7-way image classification set "bigChange" from GitHub (Doris1039/SolarCell-defect-detect); label vocabulary: break, cell faults, dark spot, finger interruptions, functional, material defect, microcrack.

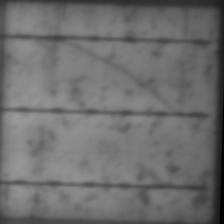
Label: microcrack

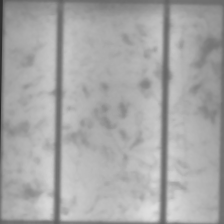
Label: functional

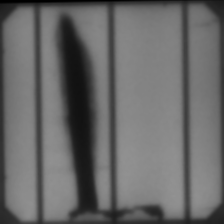
Label: material defect

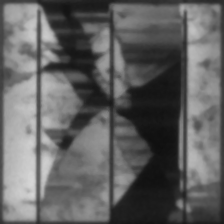
Label: break

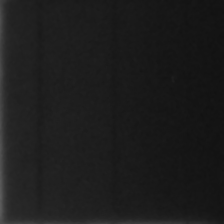
Label: cell faults

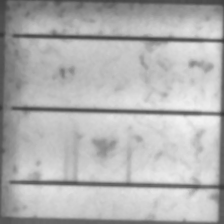
Label: finger interruptions
